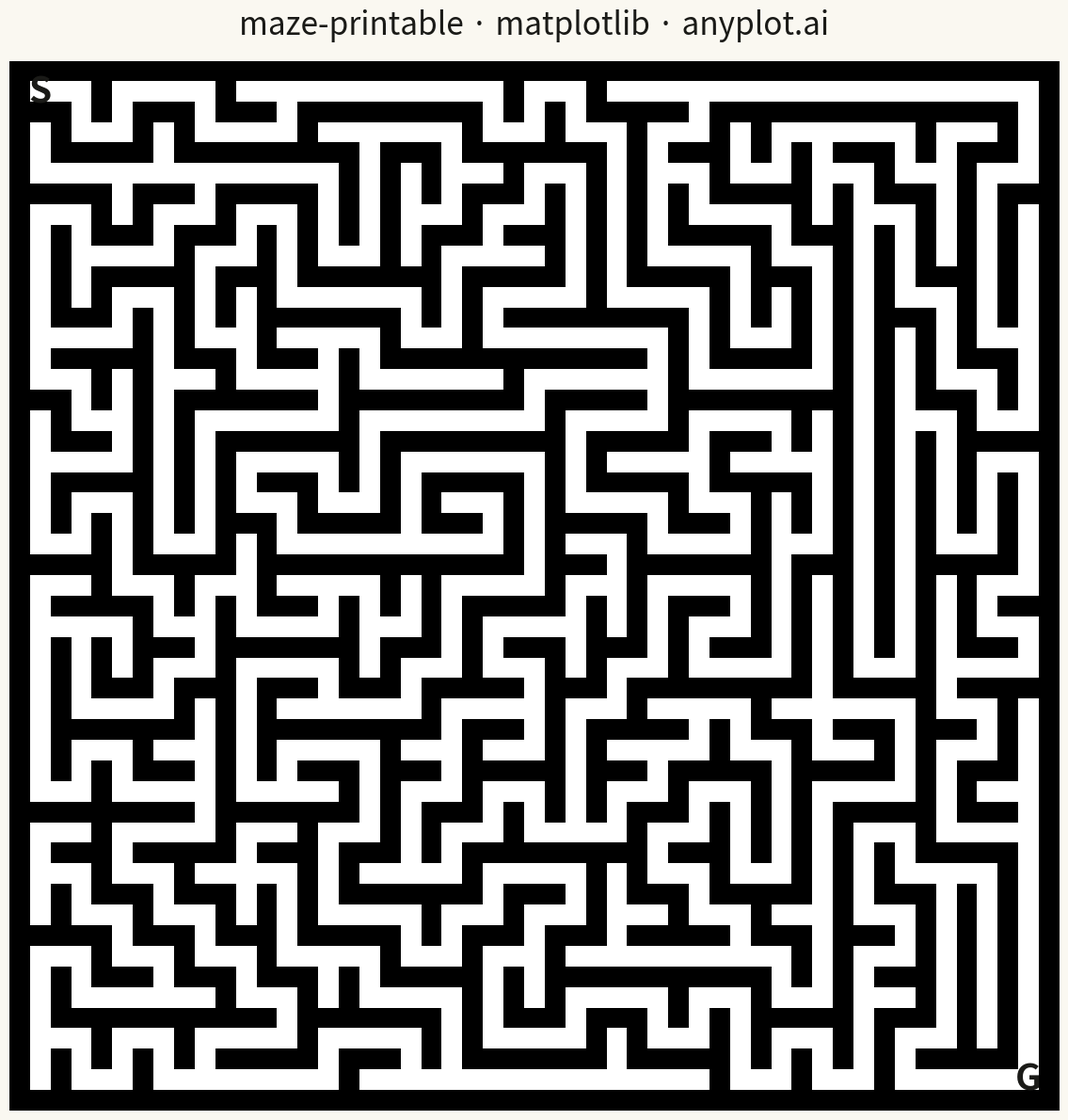

Python code for this plot:
""" anyplot.ai
maze-printable: Printable Maze Puzzle
Library: matplotlib 3.10.9 | Python 3.13.13
Quality: 75/100 | Updated: 2026-05-16
"""

import os

import matplotlib.pyplot as plt
import numpy as np


# Theme tokens
THEME = os.getenv("ANYPLOT_THEME", "light")
PAGE_BG = "#FAF8F1" if THEME == "light" else "#1A1A17"
INK = "#1A1A17" if THEME == "light" else "#F0EFE8"

# Maze generation using Depth-First Search (DFS) algorithm
np.random.seed(42)

width = 25  # Number of cells horizontally
height = 25  # Number of cells vertically

# Initialize maze grid: 0 = wall, 1 = passage
# Using 2*size+1 to account for walls between cells
maze_width = 2 * width + 1
maze_height = 2 * height + 1
maze = np.zeros((maze_height, maze_width), dtype=int)

# DFS maze generation
visited = np.zeros((height, width), dtype=bool)
stack = [(0, 0)]
visited[0, 0] = True
maze[1, 1] = 1  # Start cell is passage

directions = [(0, 1), (1, 0), (0, -1), (-1, 0)]  # right, down, left, up

while stack:
    cy, cx = stack[-1]

    # Find unvisited neighbors
    neighbors = []
    for dy, dx in directions:
        ny, nx = cy + dy, cx + dx
        if 0 <= ny < height and 0 <= nx < width and not visited[ny, nx]:
            neighbors.append((ny, nx, dy, dx))

    if neighbors:
        # Choose random neighbor
        ny, nx, dy, dx = neighbors[np.random.randint(len(neighbors))]

        # Remove wall between current cell and neighbor
        wall_y = 2 * cy + 1 + dy
        wall_x = 2 * cx + 1 + dx
        maze[wall_y, wall_x] = 1

        # Mark neighbor as passage and visited
        maze[2 * ny + 1, 2 * nx + 1] = 1
        visited[ny, nx] = True
        stack.append((ny, nx))
    else:
        stack.pop()

# Define start and goal positions (in maze coordinates)
start_y, start_x = 1, 1  # Top-left cell
goal_y, goal_x = maze_height - 2, maze_width - 2  # Bottom-right cell

# Create figure (square format for maze)
fig, ax = plt.subplots(figsize=(12, 12), facecolor=PAGE_BG)

# Draw maze - walls and passages with theme-adaptive colors
# For printable maze: black walls on white passages works in both themes
# Light: black walls, white passages; Dark: white walls, dark passages
maze_display = maze.copy().astype(float)
if THEME == "dark":
    maze_display = 1 - maze_display

ax.imshow(maze_display, cmap="gray", interpolation="nearest", aspect="equal")
ax.set_facecolor(PAGE_BG)

# Mark start position with "S"
ax.text(start_x, start_y, "S", fontsize=28, fontweight="bold", ha="center", va="center", color=INK)

# Mark goal position with "G"
ax.text(goal_x, goal_y, "G", fontsize=28, fontweight="bold", ha="center", va="center", color=INK)

# Remove axes for clean printable appearance
ax.set_xticks([])
ax.set_yticks([])
ax.spines["top"].set_visible(False)
ax.spines["right"].set_visible(False)
ax.spines["bottom"].set_visible(False)
ax.spines["left"].set_visible(False)

# Title
ax.set_title("maze-printable · matplotlib · anyplot.ai", fontsize=24, color=INK, pad=20)

plt.tight_layout()
plt.savefig(f"plot-{THEME}.png", dpi=300, bbox_inches="tight", facecolor=PAGE_BG)
